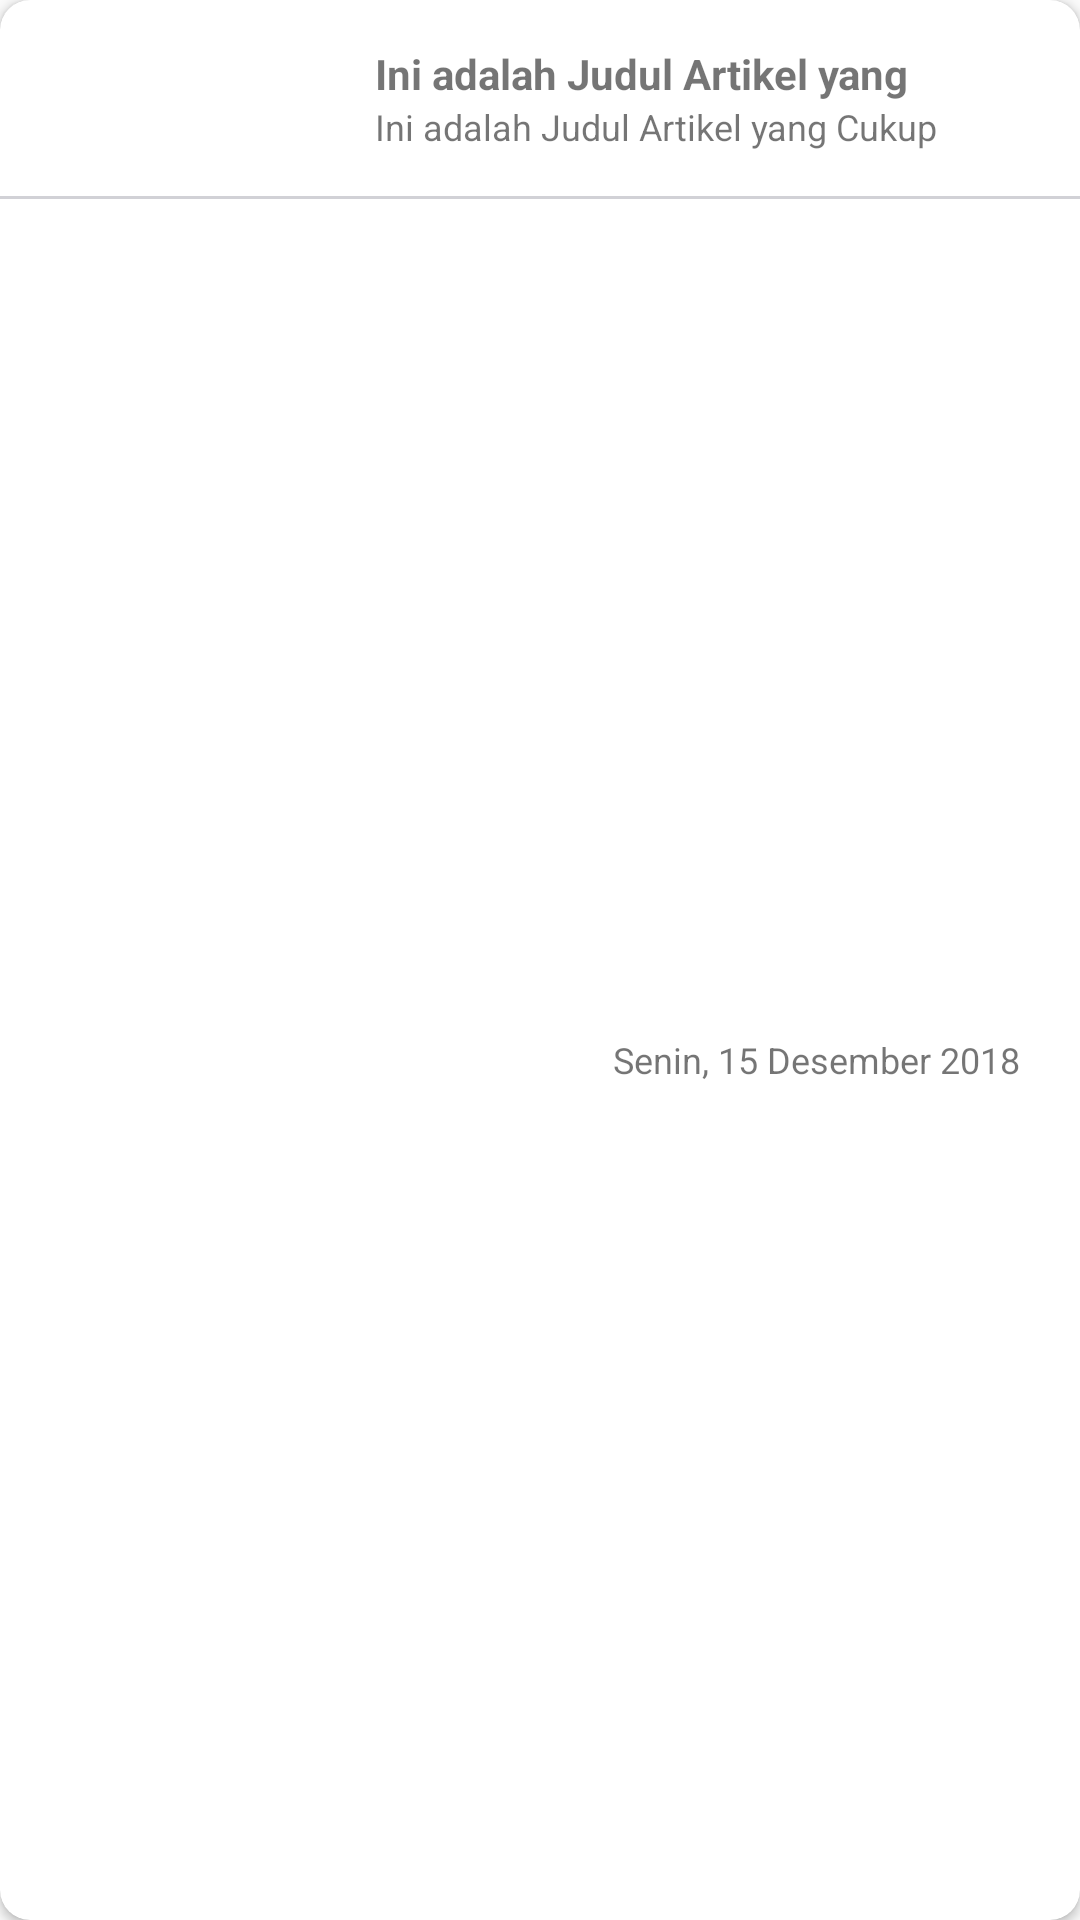

Reconstruct the res/layout file that produces this screen, plus the resources it refers to.
<!-- AndroidManifest.xml: application theme AppTheme -->
<!-- res/layout/layout_event.xml -->
<?xml version="1.0" encoding="utf-8"?>
<android.support.v7.widget.CardView
    app:cardCornerRadius="10dp"
    xmlns:android="http://schemas.android.com/apk/res/android"
    android:layout_width="match_parent"
    android:layout_height="@dimen/height_img_card"
    android:layout_marginBottom="10dp"
    xmlns:app="http://schemas.android.com/apk/res-auto">

    <RelativeLayout
        android:background="?android:attr/selectableItemBackground"
        android:layout_width="match_parent"
        android:layout_height="wrap_content">

        <LinearLayout
            android:id="@+id/title_desc"
            android:padding="15dp"
            android:layout_alignParentTop="true"
            android:layout_toEndOf="@id/event_gambar"
            android:orientation="vertical"
            android:layout_width="match_parent"
            android:layout_height="wrap_content">

            <TextView
                android:maxLines="1"
                android:id="@+id/event_judul"
                android:layout_width="match_parent"
                android:layout_height="wrap_content"
                android:text="@string/title_judul"
                android:textSize="14sp"
                android:textStyle="bold"/>

            <TextView
                android:maxLines="1"
                android:id="@+id/event_lokasi"
                android:layout_width="match_parent"
                android:layout_height="wrap_content"
                android:text="@string/title_judul"
                android:textSize="12sp" />

        </LinearLayout>

        <View
            android:id="@+id/line"
            android:layout_below="@id/title_desc"
            android:layout_width="match_parent"
            android:layout_height="1dp"
            android:background="@color/blackLine" />

        <TextView
            android:maxLines="1"
            android:id="@+id/event_tanggal"
            android:paddingEnd="20dp"
            android:paddingStart="20dp"
            android:gravity="center"
            android:layout_below="@id/line"
            android:layout_alignParentBottom="true"
            android:layout_alignParentEnd="true"
            android:layout_width="wrap_content"
            android:layout_height="match_parent"
            android:text="@string/_15_desember_2018"
            android:textSize="12sp" />

        <ImageView
            android:scaleType="centerCrop"
            android:layout_centerInParent="true"
            android:layout_alignParentStart="true"
            android:id="@+id/event_gambar"
            android:contentDescription="@string/gambar_news"
            android:layout_width="@dimen/height_img_card"
            android:layout_height="match_parent"
            android:src="@drawable/ic_launcher_background"/>

    </RelativeLayout>

</android.support.v7.widget.CardView>
<!-- resources referenced by this layout -->
<resources>
  <color name="blackLine">#d1d1d6</color>
  <dimen name="height_img_card">110dp</dimen>
  <string name="_15_desember_2018">Senin, 15 Desember 2018</string>
  <string name="gambar_news">gambar_news</string>
  <string name="title_judul">Ini adalah Judul Artikel yang Cukup Panjang</string>
  <style name="AppTheme" parent="Theme.AppCompat.Light.NoActionBar">
          
          <item name="colorPrimary">@color/colorPrimary</item>
          <item name="colorPrimaryDark">@color/colorPrimaryDark</item>
          <item name="colorAccent">@color/colorAccent</item>
      </style>
  <color name="colorPrimary">#0d47a1</color>
  <color name="colorPrimaryDark">#002171</color>
  <color name="colorAccent">#FF4081</color>
</resources>
